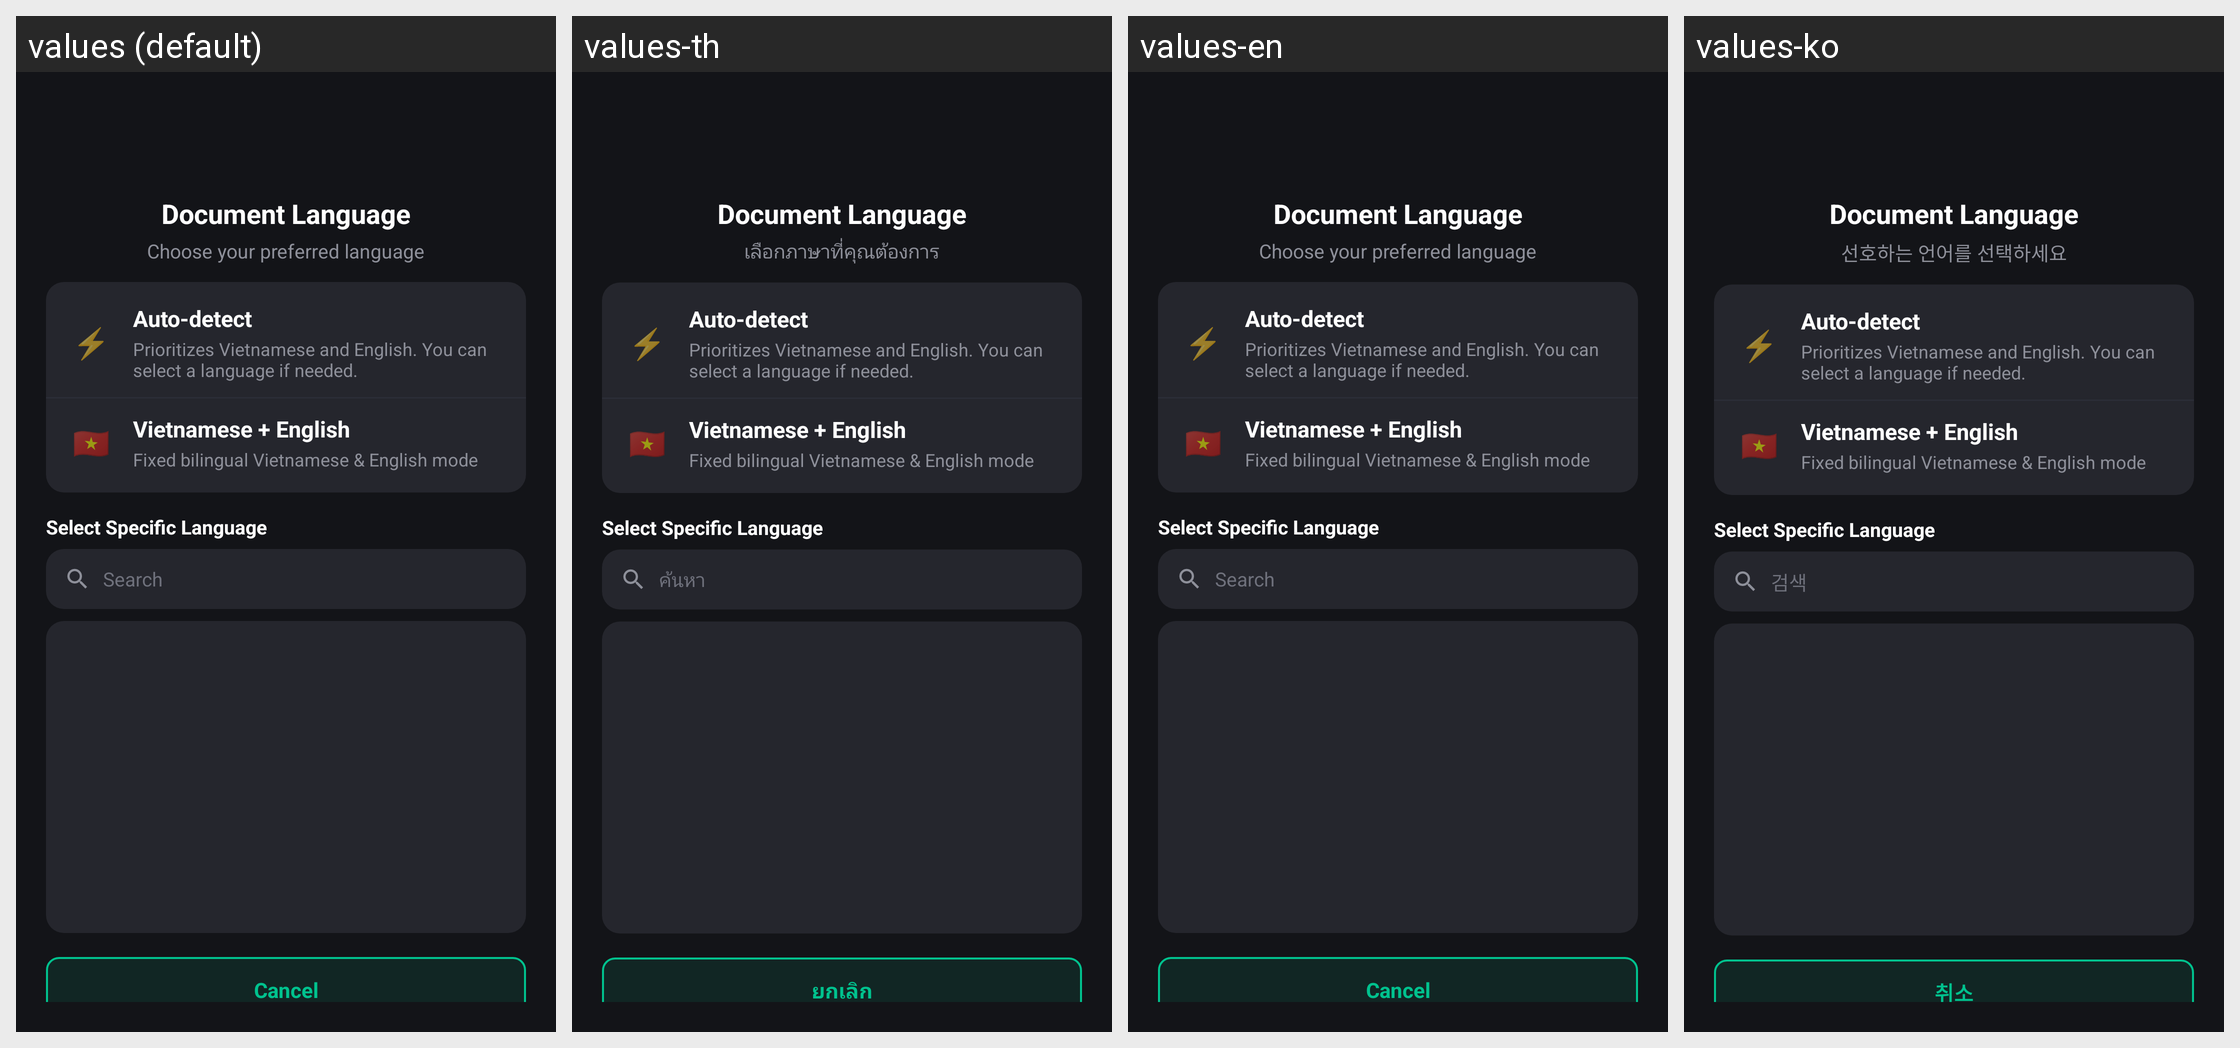

The same Android screen rendered under several of its app's locales, left to right. List the strings drawn on it with the default value and each locale's translation.
Android screen res/layout/dialog_ocr_language_selection.xml rendered under 4 locales, left to right: values (default), values-th, values-en, values-ko. Device: Nexus 5 (rendered at 1080×1920; each locale shown at half size, 540×960, under a caption strip naming it); theme Theme.TScanner.
Other locales in the repository, not shown: values-af, values-ar, values-ca, values-cs, values-da, values-de, values-es, values-et, values-fi, values-fil, values-fr, values-hi, values-hr, values-hu, values-id, values-in, values-is, values-it, values-ja, values-lt, values-lv, values-ms, values-nb, values-nl, values-no, values-pl, values-pt, values-ro, values-sk, values-sl, values-sq, values-sr, values-sv, values-tr, values-vi, values-zh.
Strings drawn on this screen, with the default value and each locale's value (text and hints the layout hard-codes, and strings that could not be matched under every locale, appear in the picture but are not listed):

ocr_doc_language_title
  values: Document Language
  values-th: Document Language  [not translated; the default value is used]
  values-en: Document Language  [not translated; the default value is used]
  values-ko: Document Language  [not translated; the default value is used]

language_subtitle
  values: Choose your preferred language
  values-th: เลือกภาษาที่คุณต้องการ
  values-en: Choose your preferred language
  values-ko: 선호하는 언어를 선택하세요

ocr_lang_mode_auto
  values: Auto-detect
  values-th: Auto-detect  [not translated; the default value is used]
  values-en: Auto-detect  [not translated; the default value is used]
  values-ko: Auto-detect  [not translated; the default value is used]

ocr_lang_mode_auto_desc
  values: Prioritizes Vietnamese and English. You can select a language if needed.
  values-th: Prioritizes Vietnamese and English. You can select a language if needed.  [not translated; the default value is used]
  values-en: Prioritizes Vietnamese and English. You can select a language if needed.  [not translated; the default value is used]
  values-ko: Prioritizes Vietnamese and English. You can select a language if needed.  [not translated; the default value is used]

ocr_lang_mode_vi_en
  values: Vietnamese + English
  values-th: Vietnamese + English  [not translated; the default value is used]
  values-en: Vietnamese + English  [not translated; the default value is used]
  values-ko: Vietnamese + English  [not translated; the default value is used]

ocr_lang_mode_vi_en_desc
  values: Fixed bilingual Vietnamese & English mode
  values-th: Fixed bilingual Vietnamese & English mode  [not translated; the default value is used]
  values-en: Fixed bilingual Vietnamese & English mode  [not translated; the default value is used]
  values-ko: Fixed bilingual Vietnamese & English mode  [not translated; the default value is used]

ocr_lang_mode_manual_header
  values: Select Specific Language
  values-th: Select Specific Language  [not translated; the default value is used]
  values-en: Select Specific Language  [not translated; the default value is used]
  values-ko: Select Specific Language  [not translated; the default value is used]

search_hint
  values: Search
  values-th: ค้นหา
  values-en: Search
  values-ko: 검색

cancel
  values: Cancel
  values-th: ยกเลิก
  values-en: Cancel
  values-ko: 취소
